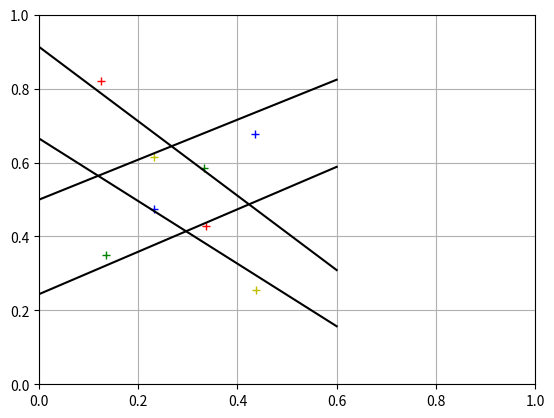

The matplotlib source for this figure:
import numpy as np
import matplotlib.pyplot as plt

class1 = np.array([[0.05, 0.91],
                   [0.14, 0.96],
                   [0.16, 0.9],
                   [0.07, 0.7],
                   [0.2, 0.63]])
class2 = np.array([[0.49, 0.89],
                   [0.34, 0.81],
                   [0.36, 0.67],
                   [0.47, 0.49],
                   [0.52, 0.53]])
class3 = np.array([[0.31, 0.43],
                   [0.45, 0.27],
                   [0.33, 0.16],
                   [0.56, 0.29],
                   [0.54, 0.13]])
class4 = np.array([[0.05, 0.15],
                   [0.09, 0.39],
                   [0.13, 0.51],
                   [0.25, 0.34],
                   [0.15, 0.36]])


def line_equation(a, b, x):
    return a * x + b


def get_centroid(points):
    x = [p[0] for p in points]
    y = [p[1] for p in points]
    return [sum(x) / len(points), sum(y) / len(points)]


def get_class_connect_line_equation(dx, dy, center1, center2):
    a1 = dy / dx
    b1 = center1[1] - a1 * center1[0]
    x1 = np.arange(center1[0], center2[0], 0.001)
    y1 = line_equation(a1, b1, x1)
    return [x1, y1]


def get_mid_section(dx, dy, coord_x, coord_y):
    x_o = coord_x + abs(dx) / 2
    y_o = coord_y + abs(dy) / 2
    return [x_o, y_o]


def get_separating_line(dx, dy, mid_line_point):
    a = -dx / dy
    b = (mid_line_point[0] * dx + mid_line_point[1] * dy) / dy
    coord_x_array = np.arange(0, 0.61, 0.01)
    return {
        'coord_x': coord_x_array,
        'coord_y': line_equation(a, b, coord_x_array),
        'a': a,
        'b': b
    }


def main():
    # Рисуем классы
    # p1, = plt.plot(class1[:, 0], class1[:, 1], 'sr')
    # p2, = plt.plot(class2[:, 0], class2[:, 1], 'Db')
    # p3, = plt.plot(class3[:, 0], class3[:, 1], 'oy')
    # p4, = plt.plot(class4[:, 0], class4[:, 1], '^g')
    # plt.legend([p1, p2, p3, p_green], ["Class 1", "Class 2", "Class 3", "Class 4"])

    # Находим центроиды
    center1 = get_centroid(class1)
    center2 = get_centroid(class2)
    center3 = get_centroid(class3)
    center4 = get_centroid(class4)

    # Рисуем центры классов
    plt.plot(center1[0], center1[1], '+r')
    plt.plot(center2[0], center2[1], '+b')
    plt.plot(center3[0], center3[1], '+y')
    plt.plot(center4[0], center4[1], '+g')

    # Вычисляем центроиды для всех точек, не принадлежащих данному классу
    class234 = np.append(class2, np.array([class3, class4]))
    class234 = class234.reshape((15, 2))
    center234 = get_centroid(class234)

    class134 = np.append(class1, np.array([class3, class4]))
    class134 = class134.reshape((15, 2))
    center134 = get_centroid(class134)

    class124 = np.append(class1, np.array([class2, class4]))
    class124 = class124.reshape((15, 2))
    center124 = get_centroid(class124)

    class123 = np.append(class1, np.array([class2, class3]))
    class123 = class123.reshape((15, 2))
    center123 = get_centroid(class123)

    # Рисуем центроиды для "остальных точек" к каждому классу
    plt.plot(center234[0], center234[1], '+r')
    plt.plot(center134[0], center134[1], '+b')
    plt.plot(center124[0], center124[1], '+y')
    plt.plot(center123[0], center123[1], '+g')

    # Вычисляем координаты
    dx_1_234 = center234[0] - center1[0]
    dy_1_234 = center234[1] - center1[1]
    dx_2_134 = center134[0] - center2[0]
    dy_2_134 = center134[1] - center2[1]
    dx_3_124 = center124[0] - center3[0]
    dy_3_124 = center124[1] - center3[1]
    dx_4_123 = center123[0] - center4[0]
    dy_4_123 = center123[1] - center4[1]

    # Вычисляем середины отрезков, соединяющих центроиды с центроидами остальных точек
    mid_line_p_1_234 = get_mid_section(dx_1_234, dy_1_234, center1[0], center234[1])
    mid_line_p_2_134 = get_mid_section(dx_2_134, dy_2_134, center134[0], center134[1])
    mid_line_p_3_124 = get_mid_section(dx_3_124, dy_3_124, center124[0], center3[1])
    mid_line_p_4_123 = get_mid_section(dx_4_123, dy_4_123, center4[0], center4[1])

    # Вычисляем линии, проходящие между классами
    line_x_1_234, line_y_1_234 = get_class_connect_line_equation(dx_1_234, dy_1_234, center1, center234)
    line_x_2_134, line_y_2_134 = get_class_connect_line_equation(dx_2_134, dy_2_134, center2, center134)
    line_x_3_124, line_y_3_124 = get_class_connect_line_equation(dx_3_124, dy_3_124, center3, center124)
    line_x_4_123, line_y_4_123 = get_class_connect_line_equation(dx_4_123, dy_4_123, center4, center123)

    # Рисуем линии, проходящие между классами
    # plt.plot(line_x_1_234, line_y_1_234, 'gray')
    # plt.plot(line_x_2_134, line_y_2_134, 'gray')
    # plt.plot(line_x_3_124, line_y_3_124, 'gray')
    # plt.plot(line_x_4_123, line_y_4_123,'gray')

    # Вычисляем линии, разделяющие классы
    sep_line_1_234 = get_separating_line(dx_1_234, dy_1_234, mid_line_p_1_234)
    sep_line_2_134 = get_separating_line(dx_2_134, dy_2_134, mid_line_p_2_134)
    sep_line_3_124 = get_separating_line(dx_3_124, dy_3_124, mid_line_p_3_124)
    sep_line_4_123 = get_separating_line(dx_4_123, dy_4_123, mid_line_p_4_123)

    # Рисуем линии, разделяющие классы
    plt.plot(sep_line_1_234['coord_x'], sep_line_1_234['coord_y'], '-k')
    plt.plot(sep_line_2_134['coord_x'], sep_line_2_134['coord_y'], '-k')
    plt.plot(sep_line_3_124['coord_x'], sep_line_3_124['coord_y'], '-k')
    plt.plot(sep_line_4_123['coord_x'], sep_line_4_123['coord_y'], '-k')

    # def isClass1(point):  # Принадлежит ли точка классу 1
    #     # находим коэффициенты разделяющих линий для класса 1
    #     sep_line_k_12 = [sep_line_1_234['a'], sep_line_1_234['b']]
    #     sep_line_k_13 = [sep_line_2_134['a'], sep_line_2_134['b']]
    #     sep_line_k_14 = [sep_line_3_124['a'], sep_line_3_124['b']]
    #     # находим решающие функции для класса 1
    #     d12 = point[1] - sep_line_k_12[0] * point[0] - sep_line_k_12[1]
    #     d13 = point[1] - sep_line_k_13[0] * point[0] - sep_line_k_13[1]
    #     d14 = point[1] - sep_line_k_14[0] * point[0] - sep_line_k_14[1]
    #     #  проверяем условие
    #     return d12 > 0 and d13 > 0 and d14 > 0
    #
    # def isClass2(point):  # Принадлежит ли точка классу 2
    #     sep_line_k_12 = [sep_line_1_234['a'], sep_line_1_234['b']]
    #     sep_line_k_23 = [sep_line_4_123['a'], sep_line_4_123['b']]
    #     sep_line_k_24 = [sep_line_42['a'], sep_line_42['b']]
    #     d12 = point[1] - sep_line_k_12[0] * point[0] - sep_line_k_12[1]
    #     d23 = point[1] - sep_line_k_23[0] * point[0] - sep_line_k_23[1]
    #     d24 = point[1] - sep_line_k_24[0] * point[0] - sep_line_k_24[1]
    #     return d12 <= 0 and d23 > 0 and d24 > 0
    #
    # def isClass3(point):
    #     sep_line_k_13 = [sep_line_2_134['a'], sep_line_2_134['b']]
    #     sep_line_k_23 = [sep_line_4_123['a'], sep_line_4_123['b']]
    #     sep_line_k_34 = [sep_line_43['a'], sep_line_43['b']]
    #     d13 = point[1] - sep_line_k_13[0] * point[0] - sep_line_k_13[1]
    #     d23 = point[1] - sep_line_k_23[0] * point[0] - sep_line_k_23[1]
    #     d34 = point[1] - sep_line_k_34[0] * point[0] - sep_line_k_34[1]
    #     return d13 <= 0 and d23 <= 0 and d34 <= 0
    #
    # def isClass4(point):
    #     sep_line_k_14 = [sep_line_3_124['a'], sep_line_3_124['b']]
    #     sep_line_k_24 = [sep_line_42['a'], sep_line_42['b']]
    #     sep_line_k_34 = [sep_line_43['a'], sep_line_43['b']]
    #     d14 = point[1] - sep_line_k_14[0] * point[0] - sep_line_k_14[1]
    #     d24 = point[1] - sep_line_k_24[0] * point[0] - sep_line_k_24[1]
    #     d34 = point[1] - sep_line_k_34[0] * point[0] - sep_line_k_34[1]
    #     return d14 <= 0 and d24 <= 0 and d34 > 0

    # def classify(point):
    #     if isClass1(point) and not (isClass2(point) or isClass3(point) or isClass4(point)):
    #         return 'class1'
    #     elif isClass2(point) and not (isClass1(point) or isClass3(point) or isClass4(point)):
    #         return 'class2'
    #     elif isClass3(point) and not (isClass1(point) or isClass2(point) or isClass4(point)):
    #         return 'class3'
    #     elif isClass4(point) and not (isClass1(point) or isClass2(point) or isClass3(point)):
    #         return 'class4'
    #     else:
    #         return 'unclassified'
    #
    # def classifyClasses():
    #     classes = [class1, class2, class3, class4]
    #     matr = np.array([[]])
    #     for c in classes:
    #         i = 0
    #         count1 = 0
    #         count2 = 0
    #         count3 = 0
    #         count4 = 0
    #         for p in c:
    #             if classify(p) == 'class1':
    #                 count1 += 1
    #                 plt.plot(p[0], p[1], 'sr')
    #             elif classify(p) == 'class2':
    #                 count2 += 1
    #                 plt.plot(p[0], p[1], 'Db')
    #             elif classify(p) == 'class3':
    #                 count3 += 1
    #                 plt.plot(p[0], p[1], 'oy')
    #             elif classify(p) == 'class4':
    #                 count4 += 1
    #                 plt.plot(p[0], p[1], '^g')
    #             else:
    #                 plt.plot(p[0], p[1], 'ok')
    #
    #         matr = np.append(matr, np.array([count1, count2, count3, count4]))
    #         i += 1
    #
    #     matr = np.reshape(matr, (4, 4))
    #     print(matr.astype(int))

    # classifyClasses()

    # def classifyMatrix():
    #     matrix = [[round(x, 2), round(y, 2)] for x in np.arange(0, 0.61, 0.01) for y in np.arange(0, 1.02, 0.02)]
    #     for p in matrix:
    #         if classify(p) == 'class1':
    #             plt.plot(p[0], p[1], 'or')
    #         elif classify(p) == 'class2':
    #             plt.plot(p[0], p[1], 'ob')
    #         elif classify(p) == 'class3':
    #             plt.plot(p[0], p[1], 'oy')
    #         elif classify(p) == 'class4':
    #             plt.plot(p[0], p[1], 'og')
    #         else:
    #             plt.plot(p[0], p[1], 'ok')

    # classifyMatrix()

    # Рисуем точки на серединах отрезков между классами - поверх линий
    # plt.plot(mid_line_p_1_234[0], mid_line_p_1_234[1], '*k')
    # plt.plot(mid_line_p_2_134[0], mid_line_p_2_134[1], '*k')
    # plt.plot(mid_line_p_3_124[0], mid_line_p_3_124[1], '*k')
    # plt.plot(mid_line_p_4_123[0], mid_line_p_4_123[1], '*k')

    plt.xlim((0, 1))
    plt.ylim((0, 1))
    plt.grid(True)
    plt.show()
    print()


if __name__ == "__main__":
    main()
